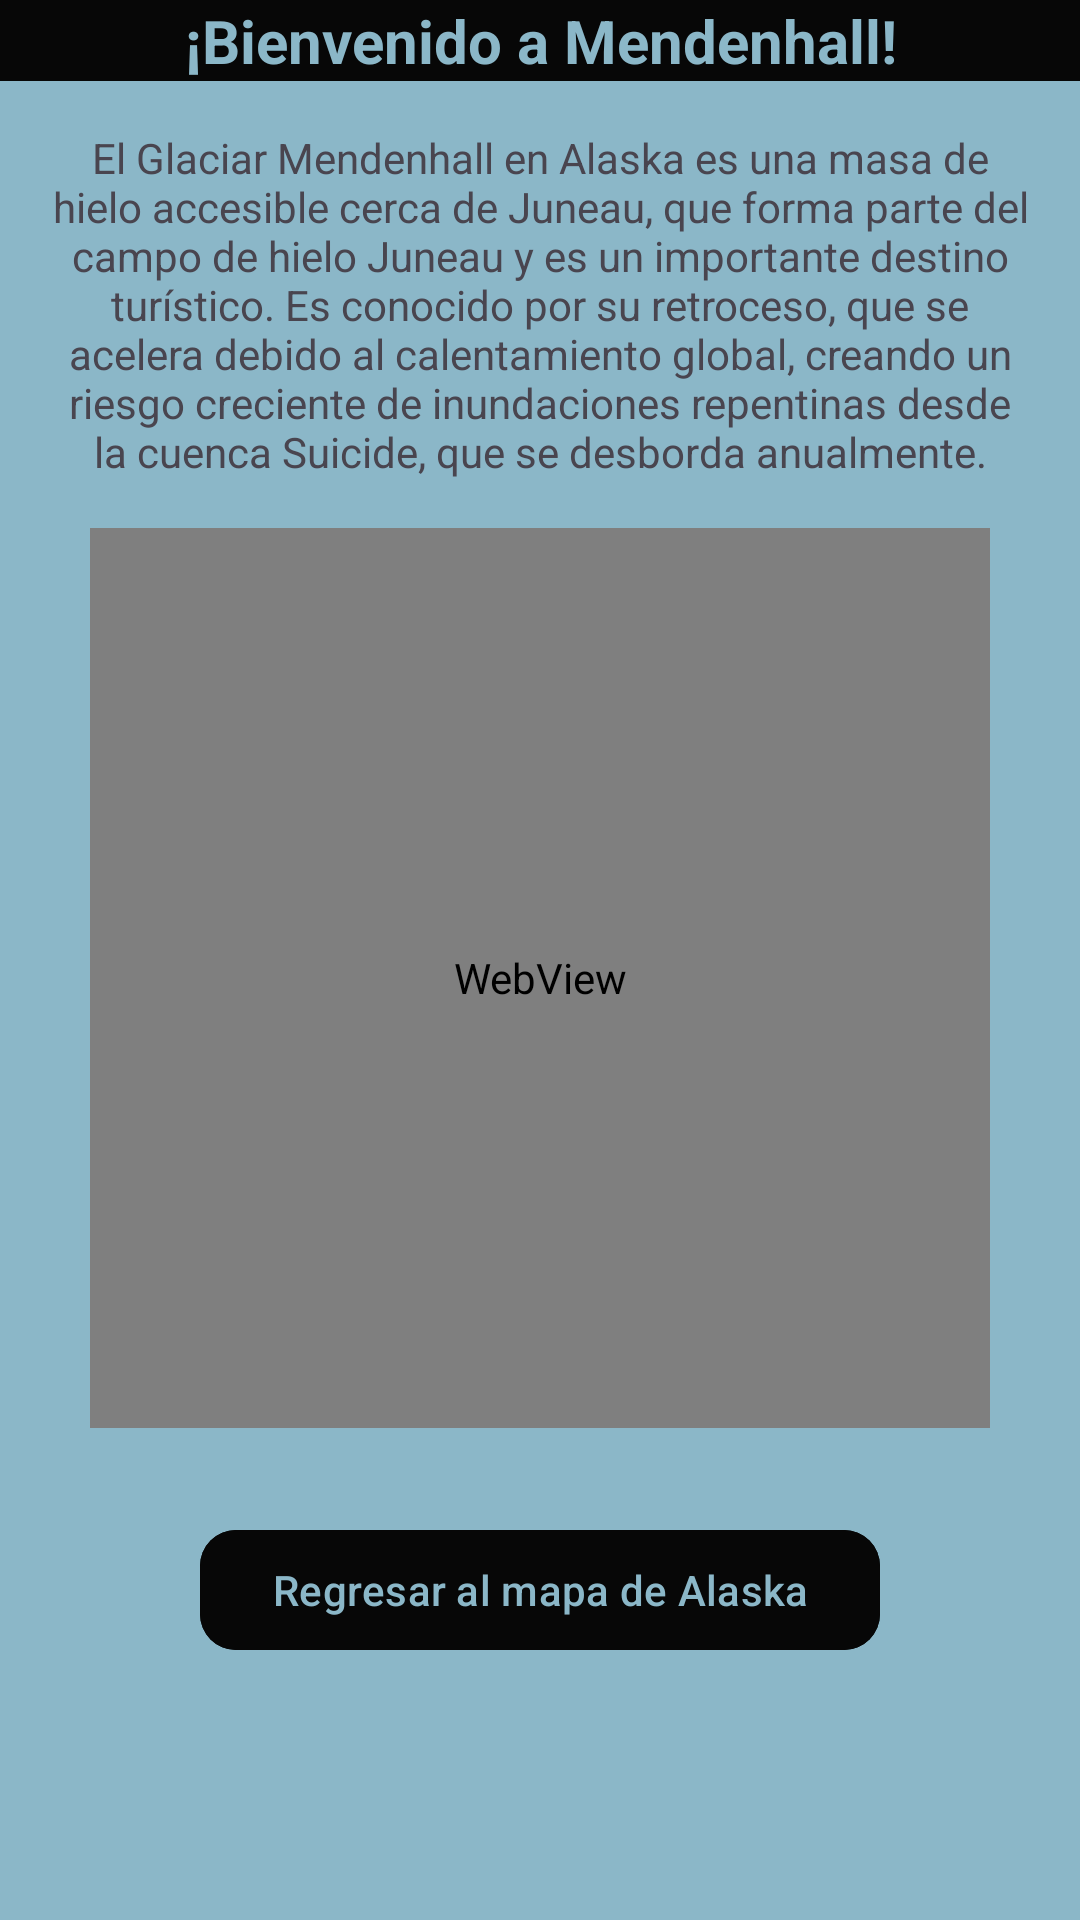

Write the Android layout XML for this screen, with the resource values it uses.
<!-- AndroidManifest.xml: application theme Base.Theme.AventuraInteractiva.MainActivity -->
<!-- res/layout/fragment_mendenhall.xml -->
<?xml version="1.0" encoding="utf-8"?>
<androidx.constraintlayout.widget.ConstraintLayout xmlns:android="http://schemas.android.com/apk/res/android"
    xmlns:tools="http://schemas.android.com/tools"
    android:layout_width="match_parent"
    android:layout_height="match_parent"
    xmlns:app="http://schemas.android.com/apk/res-auto"
    tools:context=".mendenhallFragment"
    android:background="@color/FondoMendenhall">


    <TextView
        android:id="@+id/tituloMendenhall"
        android:textSize="20dp"
        android:layout_width="0dp"
        android:layout_height="wrap_content"
        android:text="¡Bienvenido a Mendenhall!"
        android:textStyle="bold"
        android:background="@color/botonFondoMendenhall"
        android:textColor="@color/letrasMendenhall"
        android:gravity="center"
        app:layout_constraintEnd_toEndOf="parent"
        app:layout_constraintStart_toStartOf="parent"
        app:layout_constraintTop_toTopOf="parent"/>

    <TextView
        android:id="@+id/ReseñaMendenhall"
        android:layout_width="match_parent"
        android:layout_height="wrap_content"
        android:gravity="center"
        android:padding="16dp"
        android:text="El Glaciar Mendenhall en Alaska es una masa de hielo accesible cerca de Juneau, que forma parte del campo de hielo Juneau y es un importante destino turístico. Es conocido por su retroceso, que se acelera debido al calentamiento global, creando un riesgo creciente de inundaciones repentinas desde la cuenca Suicide, que se desborda anualmente."
        app:layout_constraintTop_toBottomOf="@id/tituloMendenhall"
        app:layout_constraintStart_toStartOf="parent"
        app:layout_constraintEnd_toEndOf="parent"/>

    <WebView
        android:id="@+id/videoMendenhall"
        app:layout_constraintEnd_toEndOf="parent"
        app:layout_constraintStart_toStartOf="parent"
        app:layout_constraintTop_toBottomOf="@id/ReseñaMendenhall"
        android:layout_width="300dp"
        android:layout_height="300dp"
        tools:layout_editor_absoluteX="176dp"
        tools:layout_editor_absoluteY="140dp" />


    <com.google.android.material.button.MaterialButton
        android:id="@+id/buttonMendenhall"
        android:layout_width="wrap_content"
        android:layout_height="wrap_content"
        android:gravity="center"
        android:text="Regresar al mapa de Alaska"
        android:backgroundTint="@color/botonFondoMendenhall"
        android:textColor="@color/letrasMendenhall"
        app:cornerRadius="12dp"
        android:elevation="8dp"
        app:rippleColor="@android:color/darker_gray"
        app:layout_constraintTop_toBottomOf="@+id/videoMendenhall"
        app:layout_constraintStart_toStartOf="parent"
        app:layout_constraintEnd_toEndOf="parent"
        android:layout_marginTop="30dp" />

</androidx.constraintlayout.widget.ConstraintLayout>
<!-- resources referenced by this layout -->
<resources>
  <color name="FondoMendenhall">#8BB7C8</color>
  <color name="botonFondoMendenhall">#070707</color>
  <color name="letrasMendenhall">#8BB7C8</color>
  <style name="Base.Theme.AventuraInteractiva.MainActivity" parent="Theme.Material3.DayNight.NoActionBar">
          
          <item name="android:windowBackground">@color/mainFondo</item>
          <item name="colorPrimary">@color/mainTitulo</item>
          <item name="colorPrimaryVariant">@color/mainTituloLetras</item>
      </style>
  <color name="mainFondo">#C2FAF1</color>
  <color name="mainTitulo">#4CCA54</color>
  <color name="mainTituloLetras">#000000</color>
</resources>
